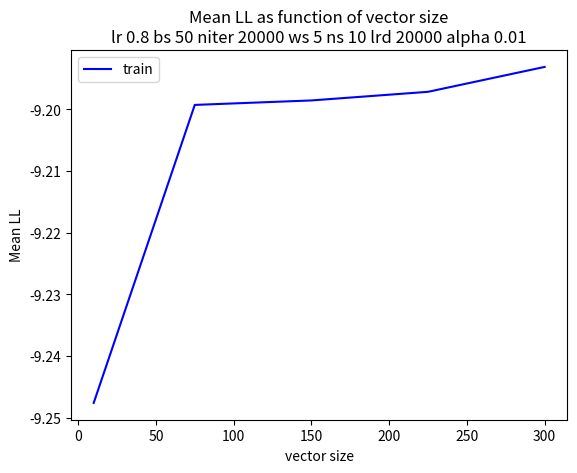

Reproduce this figure in Python. (Note: this script raises an exception after producing the figure.)
import matplotlib.pyplot as plt


def deliverable_2(vector_sizes, log_likelihoods, training_times):
    plt.figure()
    plt.plot(vector_sizes, log_likelihoods, color='blue', label='train')
    plt.title('Mean LL as function of vector size\nlr 0.8 bs 50 niter 20000 ws 5 ns 10 lrd 20000 alpha 0.01')
    plt.xlabel('vector size')
    plt.ylabel('Mean LL')
    plt.legend(loc='best')
    plt.savefig('logs/deliverable_2_ll_as_vector size.png')

    plt.figure()
    plt.plot(vector_sizes, training_times, color='blue', label='train')
    plt.title('Train Time as function of vector size\nlr 0.8 bs 50 niter 20000 ws 5 ns 10 lrd 20000 alpha 0.01')
    plt.xlabel('vector size')
    plt.ylabel('Train Time')
    plt.legend(loc='best')
    plt.savefig('logs/deliverable_2_train time_as_vector size.png')


def deliverable_3(learning_rates, log_likelihoods, training_times):
    plt.figure()
    plt.plot(learning_rates, log_likelihoods, color='blue', label='train')
    plt.title('Mean LL as function of learning rate\nbs 50 niter 20000 ws 5 vs 75 ns 10 lrd 20000 alpha 0.01')
    plt.xlabel('vector size')
    plt.ylabel('Mean LL')
    plt.legend(loc='best')
    plt.savefig('logs/deliverable_3_ll_as_learning rate.png')

    plt.figure()
    plt.plot(learning_rates, training_times, color='blue', label='train')
    plt.title('Train Time as function of learning rate\nbs 50 niter 20000 ws 5 vs 75 ns 10 lrd 20000 alpha 0.01')
    plt.xlabel('vector size')
    plt.ylim((5000,6000))
    plt.ylabel('Train Time')
    plt.legend(loc='best')
    plt.savefig('logs/deliverable_3_train time_as_lr.png')


if __name__ == '__main__':
    variablle_d_lls = [-9.247586547845055, -9.199273701250165, -9.198547883252363, -9.197149811435777, -9.193113870126744]
    variable_d_training_times = [5268, 5600, 5818, 6057, 6531]
    d = [10, 75, 150, 225, 300]
    deliverable_2(d, variablle_d_lls, variable_d_training_times)

    varable_lr_lls = [-8.777760601665326, -8.814701232499674, -8.864296363903897, -8.965983876187982, -9.14743160137451, -9.199273701250165]
    variable_lr_training_times = [5563, 5561, 5568, 5555, 5584, 5600]
    lrs = [5, 4, 3, 2, 1, 0.8]
    deliverable_3(lrs, varable_lr_lls, variable_lr_training_times)